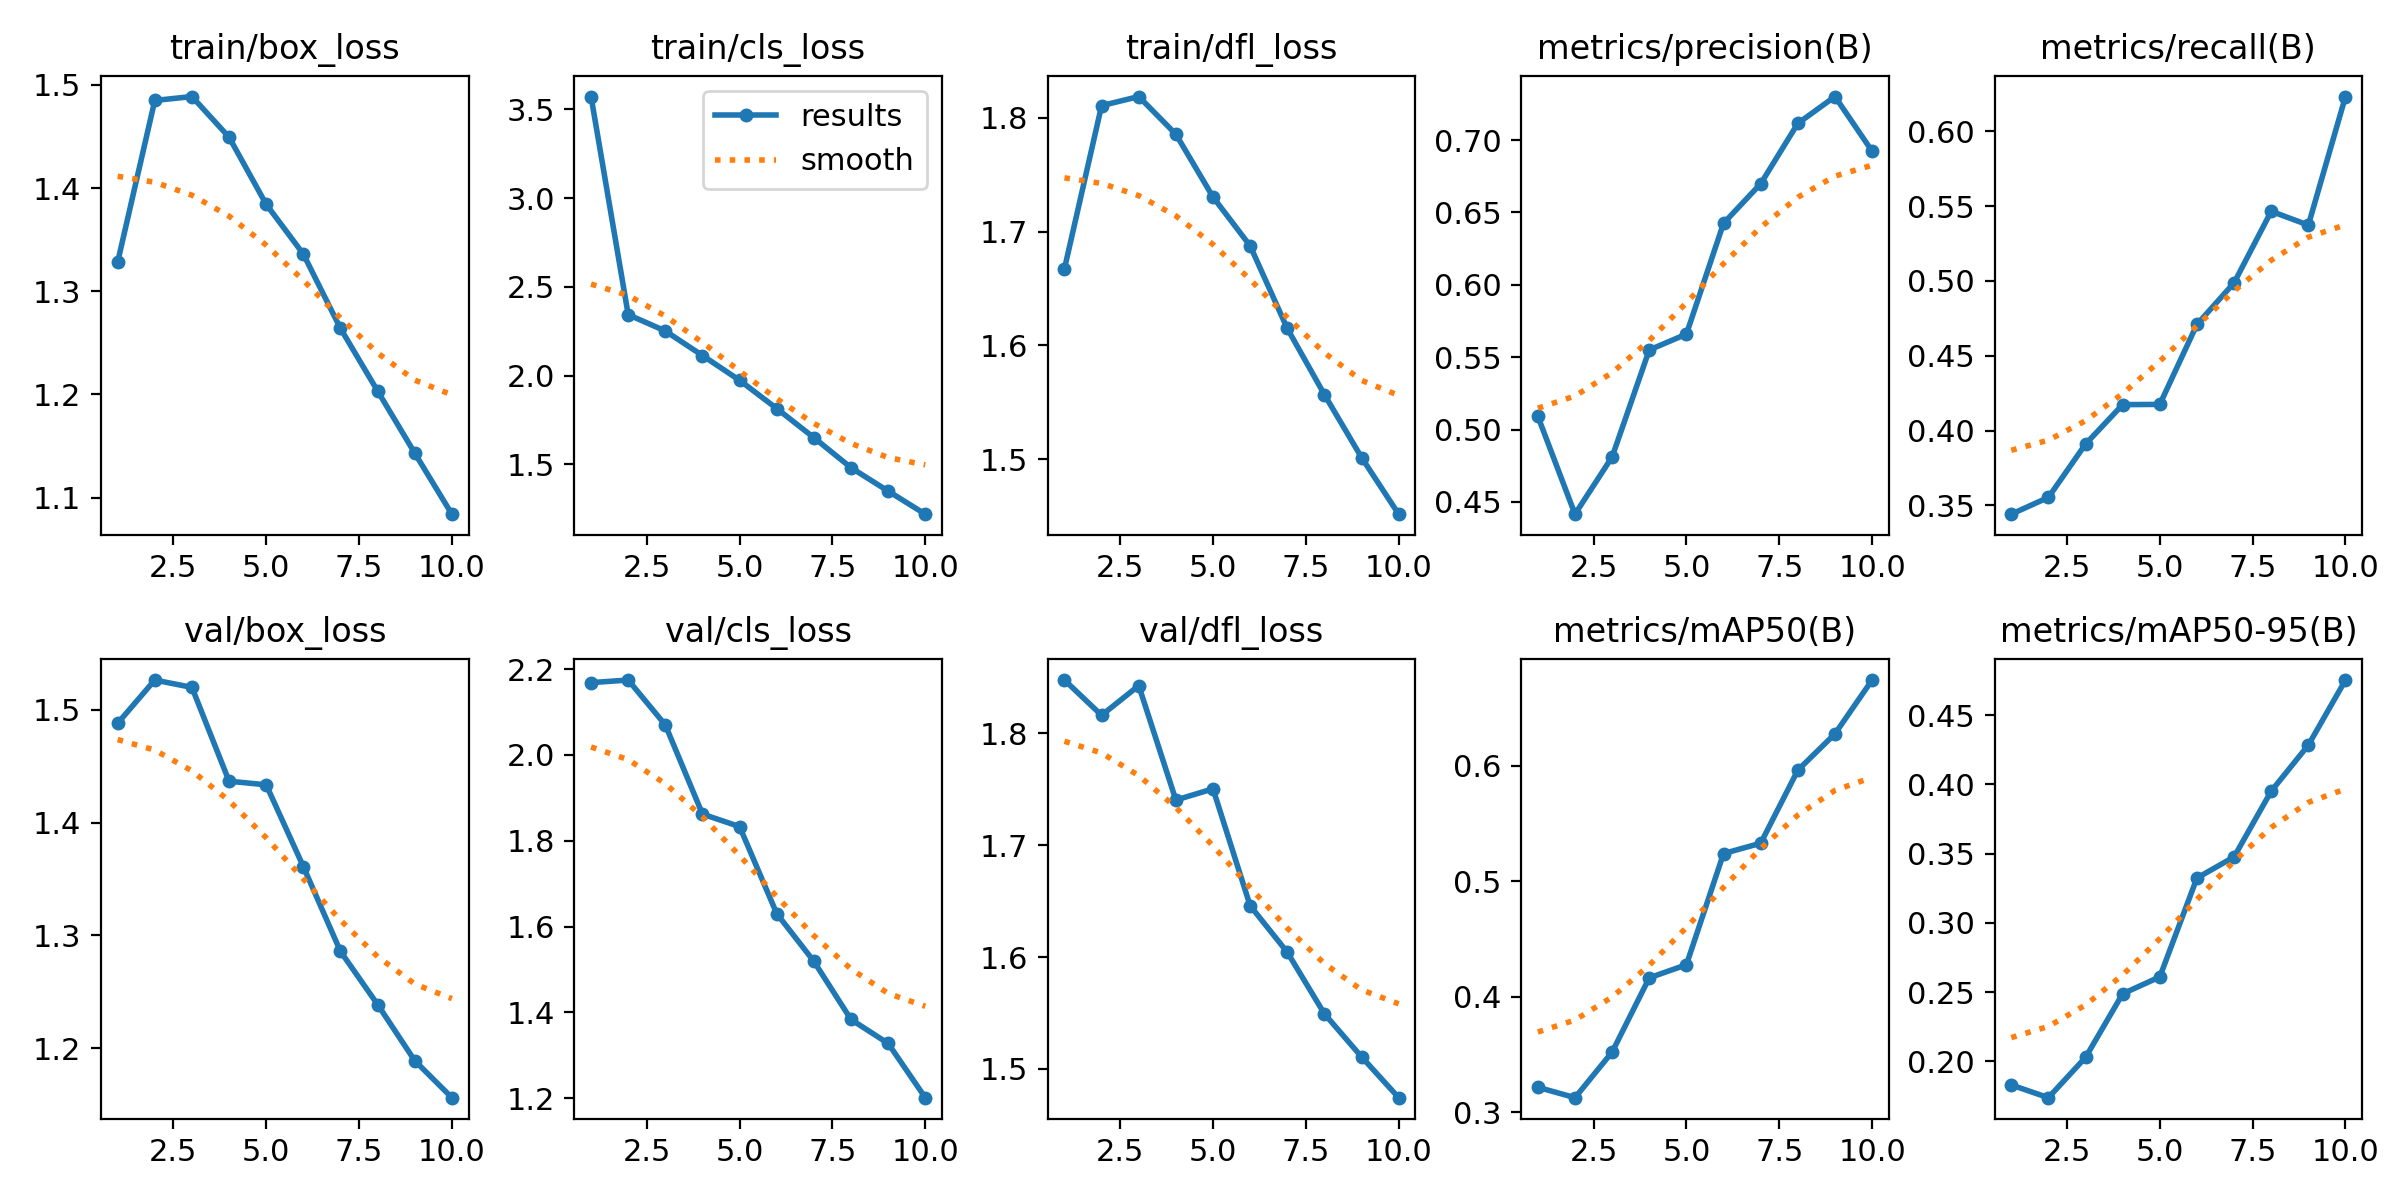

Data behind this chart, as committed beside it:
epoch, train/box_loss, train/cls_loss, train/dfl_loss, metrics/precision(B), metrics/recall(B), metrics/mAP50(B), metrics/mAP50-95(B), val/box_loss, val/cls_loss, val/dfl_loss, lr/pg0, lr/pg1, lr/pg2
1, 1.328, 3.571, 1.667, 0.5092, 0.3441, 0.3218, 0.1829, 1.488, 2.168, 1.848, 0.0002377, 0.0002377, 0.0002377
2, 1.485, 2.343, 1.811, 0.4416, 0.3553, 0.3128, 0.1737, 1.526, 2.175, 1.816, 0.0004286, 0.0004286, 0.0004286
3, 1.489, 2.251, 1.819, 0.4811, 0.3909, 0.3522, 0.2028, 1.52, 2.07, 1.843, 0.0005724, 0.0005724, 0.0005724
4, 1.449, 2.113, 1.786, 0.555, 0.4173, 0.4165, 0.2487, 1.437, 1.862, 1.74, 0.0005019, 0.0005019, 0.0005019
5, 1.384, 1.973, 1.73, 0.5659, 0.4175, 0.4278, 0.2609, 1.433, 1.833, 1.75, 0.0005019, 0.0005019, 0.0005019
6, 1.336, 1.814, 1.688, 0.6425, 0.4709, 0.524, 0.3323, 1.361, 1.63, 1.646, 0.0004313, 0.0004313, 0.0004313
7, 1.264, 1.65, 1.615, 0.6698, 0.4987, 0.5329, 0.3476, 1.286, 1.519, 1.604, 0.0003606, 0.0003606, 0.0003606
8, 1.203, 1.481, 1.557, 0.7115, 0.5466, 0.5961, 0.3951, 1.239, 1.383, 1.549, 0.0002899, 0.0002899, 0.0002899
9, 1.143, 1.349, 1.502, 0.7301, 0.5374, 0.6276, 0.4284, 1.189, 1.328, 1.511, 0.0002192, 0.0002192, 0.0002192
10, 1.084, 1.219, 1.452, 0.6924, 0.6233, 0.6741, 0.4753, 1.156, 1.201, 1.474, 0.0001485, 0.0001485, 0.0001485
